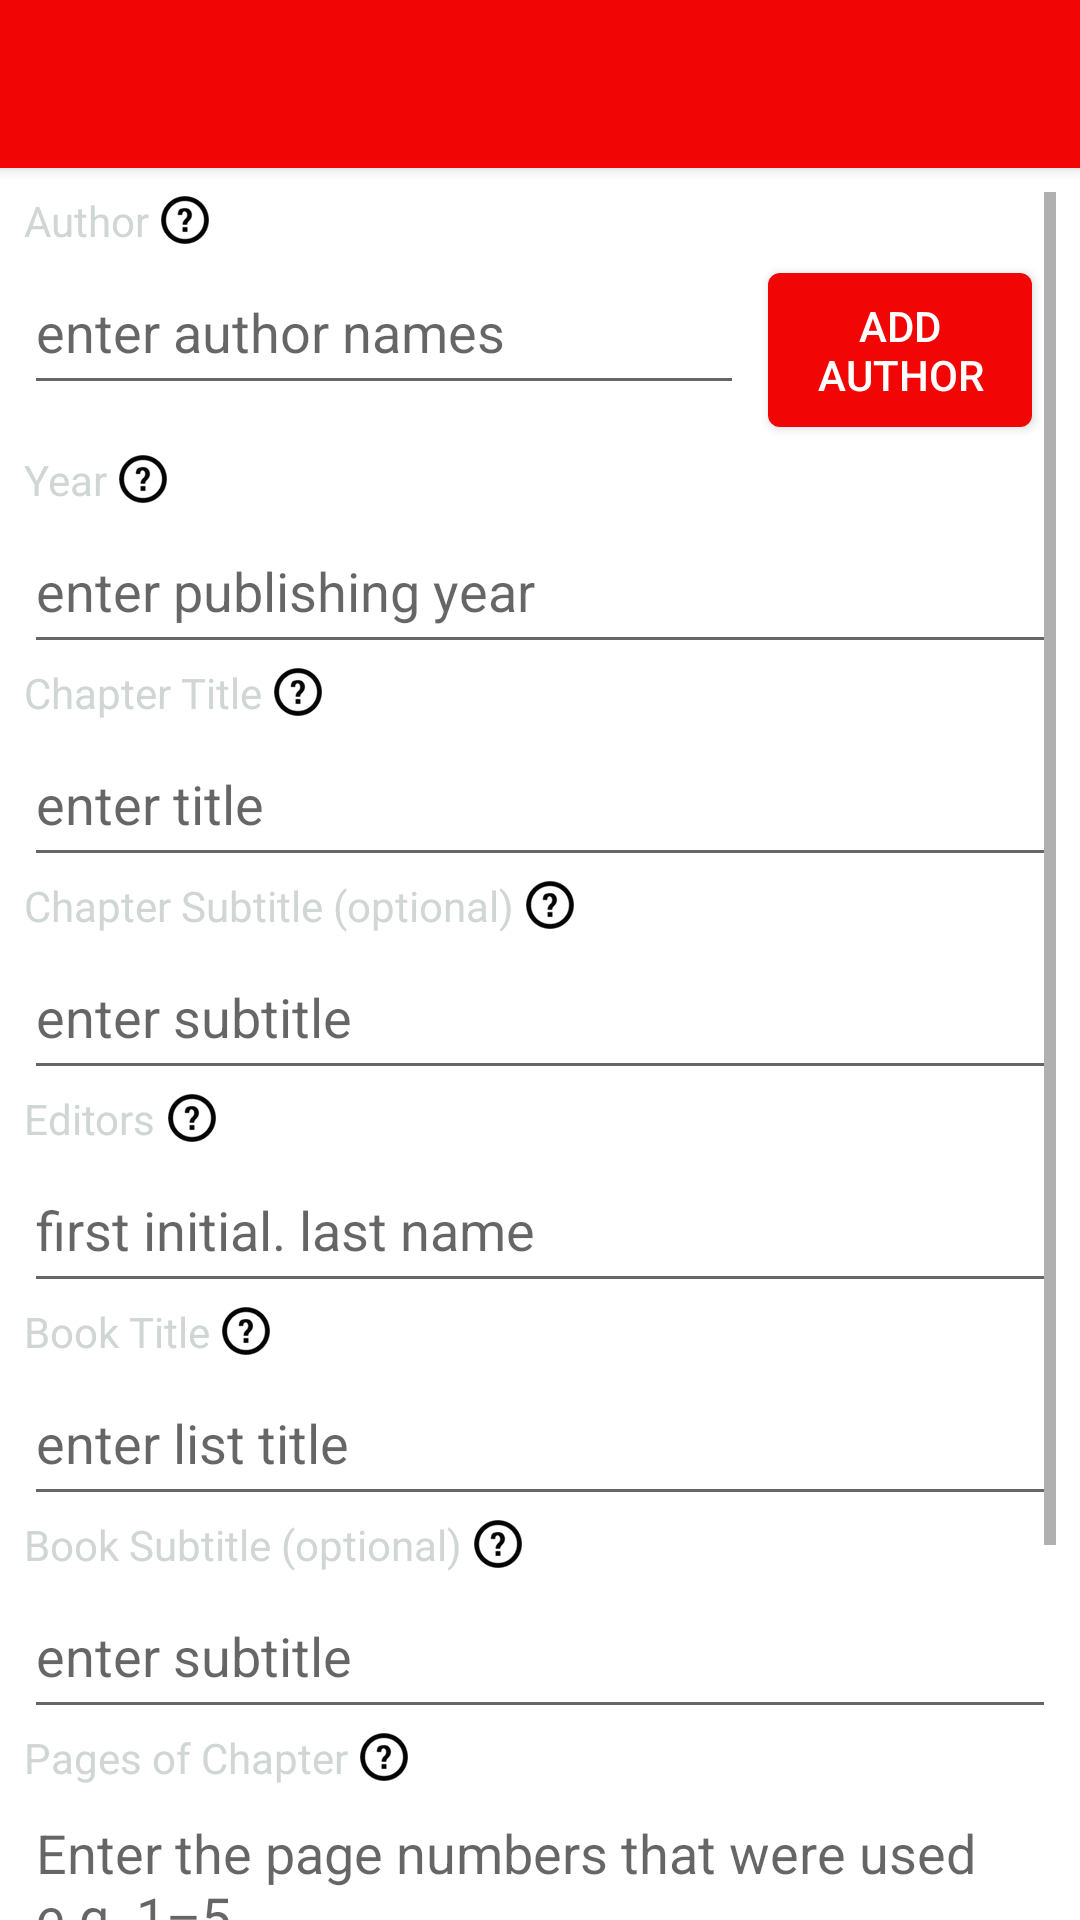

Layout XML and referenced resources for this Android screen:
<!-- AndroidManifest.xml: application theme AppTheme -->
<!-- res/layout/apa_book_chapter_reference_layout.xml -->
<?xml version="1.0" encoding="utf-8"?>
<LinearLayout xmlns:android="http://schemas.android.com/apk/res/android"
              android:orientation="vertical"
              android:layout_width="match_parent"
              android:layout_height="match_parent"
              android:background="@android:color/white">

    <include layout="@layout/toolbar"/>

    <ScrollView
        android:layout_width="match_parent"
        android:layout_height="0dp"
        android:layout_marginLeft="8dp"
        android:layout_marginRight="8dp"
        android:layout_marginTop="8dp"
        android:layout_weight="1">

        <LinearLayout
            android:layout_width="match_parent"
            android:layout_height="wrap_content"
            android:orientation="vertical">

            <TextView
                android:id="@+id/author_label"
                android:layout_width="wrap_content"
                android:layout_height="wrap_content"
                android:textColor="@color/light_gray"
                android:gravity="center_vertical"
                android:background="?android:attr/selectableItemBackground"
                android:drawableRight="@drawable/info"
                android:drawablePadding="4dp"
                android:text="@string/author"/>

            <LinearLayout
                android:layout_width="match_parent"
                android:layout_height="wrap_content">

                <EditText
                    android:id="@+id/author"
                    android:layout_width="0dp"
                    android:layout_height="wrap_content"
                    android:layout_weight="1"
                    android:minHeight="52dp"
                    android:maxLines="4"
                    android:inputType="textCapWords"
                    android:hint="@string/author_hint"/>

                <Button
                    android:id="@+id/author_button"
                    android:layout_width="wrap_content"
                    android:layout_height="wrap_content"
                    android:layout_gravity="center_vertical"
                    android:layout_margin="8dp"
                    android:padding="8dp"
                    android:textColor="@android:color/white"
                    android:text="@string/add_author"
                    android:background="@drawable/rounded_red_button"/>
            </LinearLayout>

            <TextView
                android:id="@+id/year_label"
                android:layout_width="wrap_content"
                android:layout_height="wrap_content"
                android:textColor="@color/light_gray"
                android:gravity="center_vertical"
                android:background="?android:attr/selectableItemBackground"
                android:drawableRight="@drawable/info"
                android:drawablePadding="4dp"
                android:text="@string/year"/>

            <EditText
                android:id="@+id/year"
                android:layout_width="match_parent"
                android:layout_height="52dp"
                android:inputType="number"
                android:hint="@string/year_hint"/>

            <TextView
                android:id="@+id/book_title_label"
                android:layout_width="wrap_content"
                android:layout_height="wrap_content"
                android:gravity="center_vertical"
                android:textColor="@color/light_gray"
                android:background="?android:attr/selectableItemBackground"
                android:drawableRight="@drawable/info"
                android:drawablePadding="4dp"
                android:text="@string/chapter_title"/>

            <EditText
                android:id="@+id/title"
                android:layout_width="match_parent"
                android:layout_height="wrap_content"
                android:minHeight="52dp"
                android:maxLines="4"
                android:inputType="textCapSentences"
                android:hint="@string/reference_title_hint"/>

            <TextView
                android:id="@+id/book_subtitle_label"
                android:layout_width="wrap_content"
                android:layout_height="wrap_content"
                android:gravity="center_vertical"
                android:textColor="@color/light_gray"
                android:background="?android:attr/selectableItemBackground"
                android:drawableRight="@drawable/info"
                android:drawablePadding="4dp"
                android:text="@string/chapter_sub_title"/>

            <EditText
                android:id="@+id/subtitle"
                android:layout_width="match_parent"
                android:layout_height="wrap_content"
                android:minHeight="52dp"
                android:maxLines="4"
                android:inputType="textCapSentences"
                android:hint="@string/subtitle_hint"/>

            <TextView
                android:id="@+id/editors_label"
                android:layout_width="wrap_content"
                android:layout_height="wrap_content"
                android:gravity="center_vertical"
                android:textColor="@color/light_gray"
                android:background="?android:attr/selectableItemBackground"
                android:drawableRight="@drawable/info"
                android:drawablePadding="4dp"
                android:text="@string/editors"/>

            <EditText
                android:id="@+id/editors"
                android:layout_width="match_parent"
                android:layout_height="wrap_content"
                android:minHeight="52dp"
                android:maxLines="4"
                android:inputType="textCapWords"
                android:hint="@string/editors_hint"/>

            <TextView
                android:id="@+id/title_label"
                android:layout_width="wrap_content"
                android:layout_height="wrap_content"
                android:gravity="center_vertical"
                android:background="?android:attr/selectableItemBackground"
                android:drawableRight="@drawable/info"
                android:drawablePadding="4dp"
                android:textColor="@color/light_gray"
                android:text="@string/book_title"/>

            <EditText
                android:id="@+id/book_title"
                android:layout_width="match_parent"
                android:layout_height="wrap_content"
                android:minHeight="52dp"
                android:maxLines="4"
                android:inputType="textCapSentences"
                android:hint="@string/title_hint"/>

            <TextView
                android:id="@+id/subtitle_label"
                android:layout_width="wrap_content"
                android:layout_height="wrap_content"
                android:gravity="center_vertical"
                android:textColor="@color/light_gray"
                android:background="?android:attr/selectableItemBackground"
                android:drawableRight="@drawable/info"
                android:drawablePadding="4dp"
                android:text="@string/book_sub_title"/>

            <EditText
                android:id="@+id/book_subtitle"
                android:layout_width="match_parent"
                android:layout_height="wrap_content"
                android:minHeight="52dp"
                android:maxLines="4"
                android:inputType="textCapSentences"
                android:hint="@string/subtitle_hint"/>

            <TextView
                android:id="@+id/pages_of_chapter_label"
                android:layout_width="wrap_content"
                android:layout_height="wrap_content"
                android:gravity="center_vertical"
                android:background="?android:attr/selectableItemBackground"
                android:drawableRight="@drawable/info"
                android:drawablePadding="4dp"
                android:textColor="@color/light_gray"
                android:text="@string/pages_of_chapter"/>

            <EditText
                android:id="@+id/pages_of_chapter"
                android:layout_width="match_parent"
                android:layout_height="wrap_content"
                android:minHeight="52dp"
                android:maxLines="4"
                android:hint="@string/pages_hint"/>

            <TextView
                android:id="@+id/location_label"
                android:layout_width="wrap_content"
                android:layout_height="wrap_content"
                android:textColor="@color/light_gray"
                android:gravity="center_vertical"
                android:background="?android:attr/selectableItemBackground"
                android:drawableRight="@drawable/info"
                android:drawablePadding="4dp"
                android:text="@string/location"/>

            <EditText
                android:id="@+id/location"
                android:layout_width="match_parent"
                android:layout_height="52dp"
                android:inputType="textCapWords"
                android:hint="@string/location_hint"/>

            <TextView
                android:id="@+id/publisher_label"
                android:layout_width="match_parent"
                android:layout_height="wrap_content"
                android:textColor="@color/light_gray"
                android:gravity="center_vertical"
                android:background="?android:attr/selectableItemBackground"
                android:drawableRight="@drawable/info"
                android:drawablePadding="4dp"
                android:text="@string/publisher"/>

            <EditText
                android:id="@+id/publisher"
                android:layout_width="match_parent"
                android:layout_height="52dp"
                android:inputType="textCapWords"
                android:hint="@string/publisher_hint"/>
        </LinearLayout>
    </ScrollView>
</LinearLayout>
<!-- res/layout/toolbar.xml (included above) -->
<?xml version="1.0" encoding="utf-8"?>
<android.support.v7.widget.Toolbar
    xmlns:android="http://schemas.android.com/apk/res/android"
    xmlns:app="http://schemas.android.com/apk/res-auto"
    android:id="@+id/toolbar"
    android:layout_width="match_parent"
    android:layout_height="wrap_content"
    android:background="@color/easy_reference_red"
    android:transitionName="toolbar"
    android:theme="@style/ThemeOverlay.AppCompat.Dark.ActionBar"
    app:popupTheme="@style/ThemeOverlay.AppCompat.Light"
    android:elevation="3dp"
    android:minHeight="?android:attr/actionBarSize"/>
<!-- resources referenced by this layout -->
<resources>
  <color name="easy_reference_red">#F20505</color>
  <color name="light_gray">#D0D6D5</color>
  <!-- drawable info: png bitmap (drawable-hdpi, 1290 bytes) -->
  <!-- drawable rounded_red_button (drawable) -->
  <?xml version="1.0" encoding="utf-8"?>
  <selector xmlns:android="http://schemas.android.com/apk/res/android">
      <item android:state_selected="false" android:drawable="@drawable/rounded_red_background"/>
      <item android:state_selected="true" android:drawable="@drawable/rounded_red_background_selected"/>
  </selector>
  <string name="add_author">add<xliff:g id="one_line_space">\n</xliff:g>author</string>
  <string name="author">Author</string>
  <string name="author_hint">enter author names</string>
  <string name="book_sub_title">Book Subtitle (optional)</string>
  <string name="book_title">Book Title</string>
  <string name="chapter_sub_title">Chapter Subtitle (optional)</string>
  <string name="chapter_title">Chapter Title</string>
  <string name="editors">Editors</string>
  <string name="editors_hint">first initial. last name</string>
  <string name="location">Location</string>
  <string name="location_hint">enter location of publishing</string>
  <string name="pages_hint">Enter the page numbers that were used e.g. 1–5</string>
  <string name="pages_of_chapter">Pages of Chapter</string>
  <string name="publisher">Publisher</string>
  <string name="publisher_hint">enter publisher</string>
  <string name="reference_title_hint">enter title</string>
  <string name="subtitle_hint">enter subtitle</string>
  <string name="title_hint">enter list title</string>
  <string name="year">Year</string>
  <string name="year_hint">enter publishing year</string>
  <style name="AppTheme" parent="Theme.AppCompat.Light.NoActionBar">
          <item name="android:windowActionBar">false</item>
          <item name="android:windowNoTitle">true</item>
      </style>
  <!-- drawable rounded_red_background (drawable) -->
  <?xml version="1.0" encoding="utf-8"?>
  <shape xmlns:android="http://schemas.android.com/apk/res/android"
      android:shape="rectangle">
  
      <corners android:radius="4dp"/>
      <solid android:color="@color/easy_reference_red"/>
  
  </shape>
  <!-- drawable rounded_red_background_selected (drawable) -->
  <?xml version="1.0" encoding="utf-8"?>
  <shape xmlns:android="http://schemas.android.com/apk/res/android"
      android:shape="rectangle">
  
      <corners android:radius="4dp"/>
      <solid android:color="@color/dark_red"/>
  
  </shape>
  <color name="dark_red">#C90808</color>
</resources>
